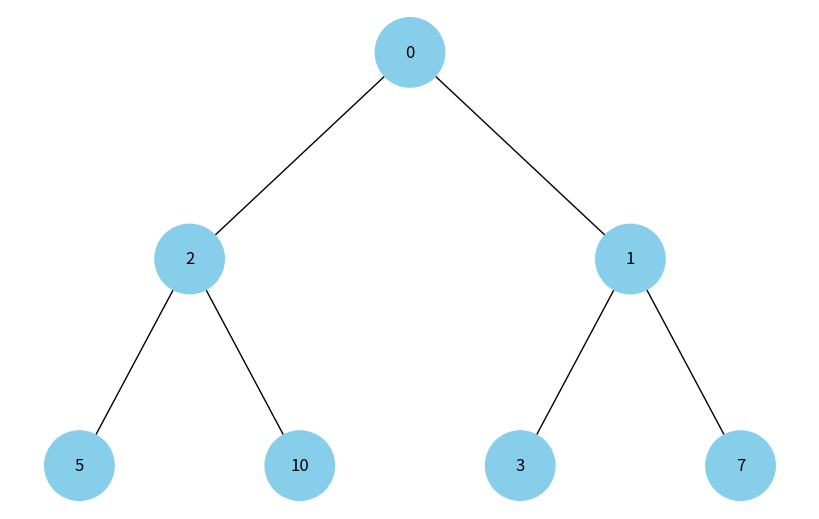

Here is the Python script that generated this plot:
import uuid

import networkx as nx
import matplotlib.pyplot as plt


class Node:
    def __init__(self, key, color="skyblue"):
        self.left = None
        self.right = None
        self.val = key
        self.color = color  # Додатковий аргумент для зберігання кольору вузла
        self.id = str(uuid.uuid4())  # Унікальний ідентифікатор для кожного вузла


def add_edges(graph, node, pos, x=0, y=0, layer=1):
    if node is not None:
        graph.add_node(
            node.id, color=node.color, label=node.val
        )  # Використання id та збереження значення вузла
        if node.left:
            graph.add_edge(node.id, node.left.id)
            l = x - 1 / 2**layer
            pos[node.left.id] = (l, y - 1)
            l = add_edges(graph, node.left, pos, x=l, y=y - 1, layer=layer + 1)
        if node.right:
            graph.add_edge(node.id, node.right.id)
            r = x + 1 / 2**layer
            pos[node.right.id] = (r, y - 1)
            r = add_edges(graph, node.right, pos, x=r, y=y - 1, layer=layer + 1)
    return graph


def draw_heap(heap_root):
    heap = nx.DiGraph()
    pos = {heap_root.id: (0, 0)}
    heap = add_edges(heap, heap_root, pos)

    colors = [node[1]["color"] for node in heap.nodes(data=True)]
    labels = {
        node[0]: node[1]["label"] for node in heap.nodes(data=True)
    }  # Використовуйте значення вузла для міток

    plt.figure(figsize=(8, 5))
    nx.draw(
        heap, pos=pos, labels=labels, arrows=False, node_size=2500, node_color=colors
    )
    plt.show()


# Створення купи
root = Node(0)
root.left = Node(2)
root.left.left = Node(5)
root.left.right = Node(10)
root.right = Node(1)
root.right.left = Node(3)
root.right.right = Node(7)

# Відображення купи
draw_heap(root)
